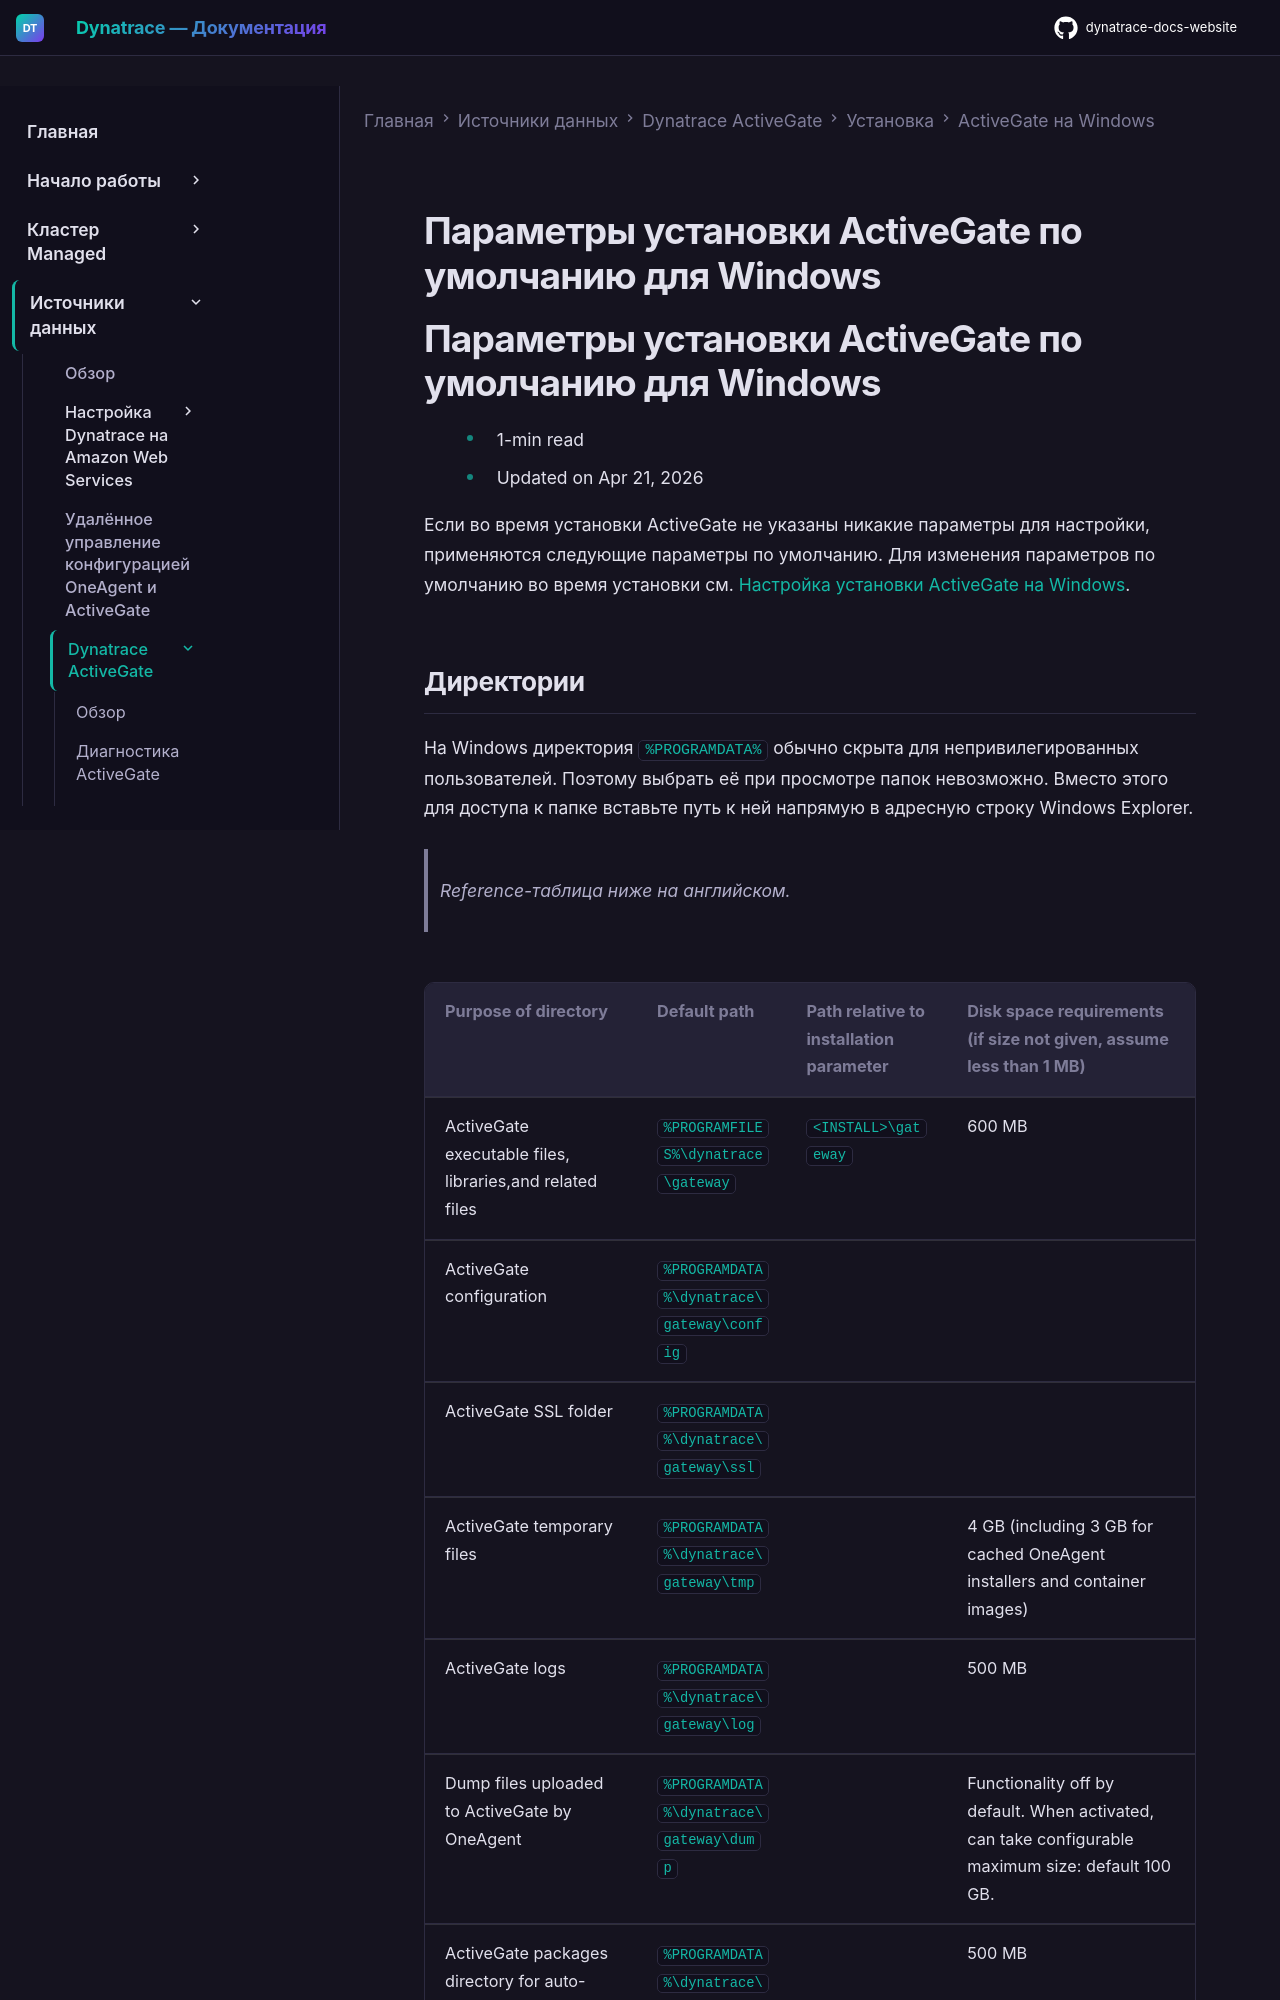

repository: Yerkebulan-Ardabayev/dynatrace-docs-website · page: managed-ru/ingest-from/dynatrace-activegate/installation/windows/windows-default-settings/index.html · generator: mkdocs

---
title: Параметры установки ActiveGate по умолчанию для Windows
source: https://docs.dynatrace.com/managed/ingest-from/dynatrace-activegate/installation/windows/windows-default-settings
scraped: 2026-05-12T11:36:29.629318
---

# Параметры установки ActiveGate по умолчанию для Windows

# Параметры установки ActiveGate по умолчанию для Windows

* 1-min read
* Updated on Apr 21, 2026

Если во время установки ActiveGate не указаны никакие параметры для настройки, применяются следующие параметры по умолчанию. Для изменения параметров по умолчанию во время установки см. [Настройка установки ActiveGate на Windows](/managed/ingest-from/dynatrace-activegate/installation/windows/windows-customize-installation-for-activegate "Узнайте о параметрах для ActiveGate на Windows.").
